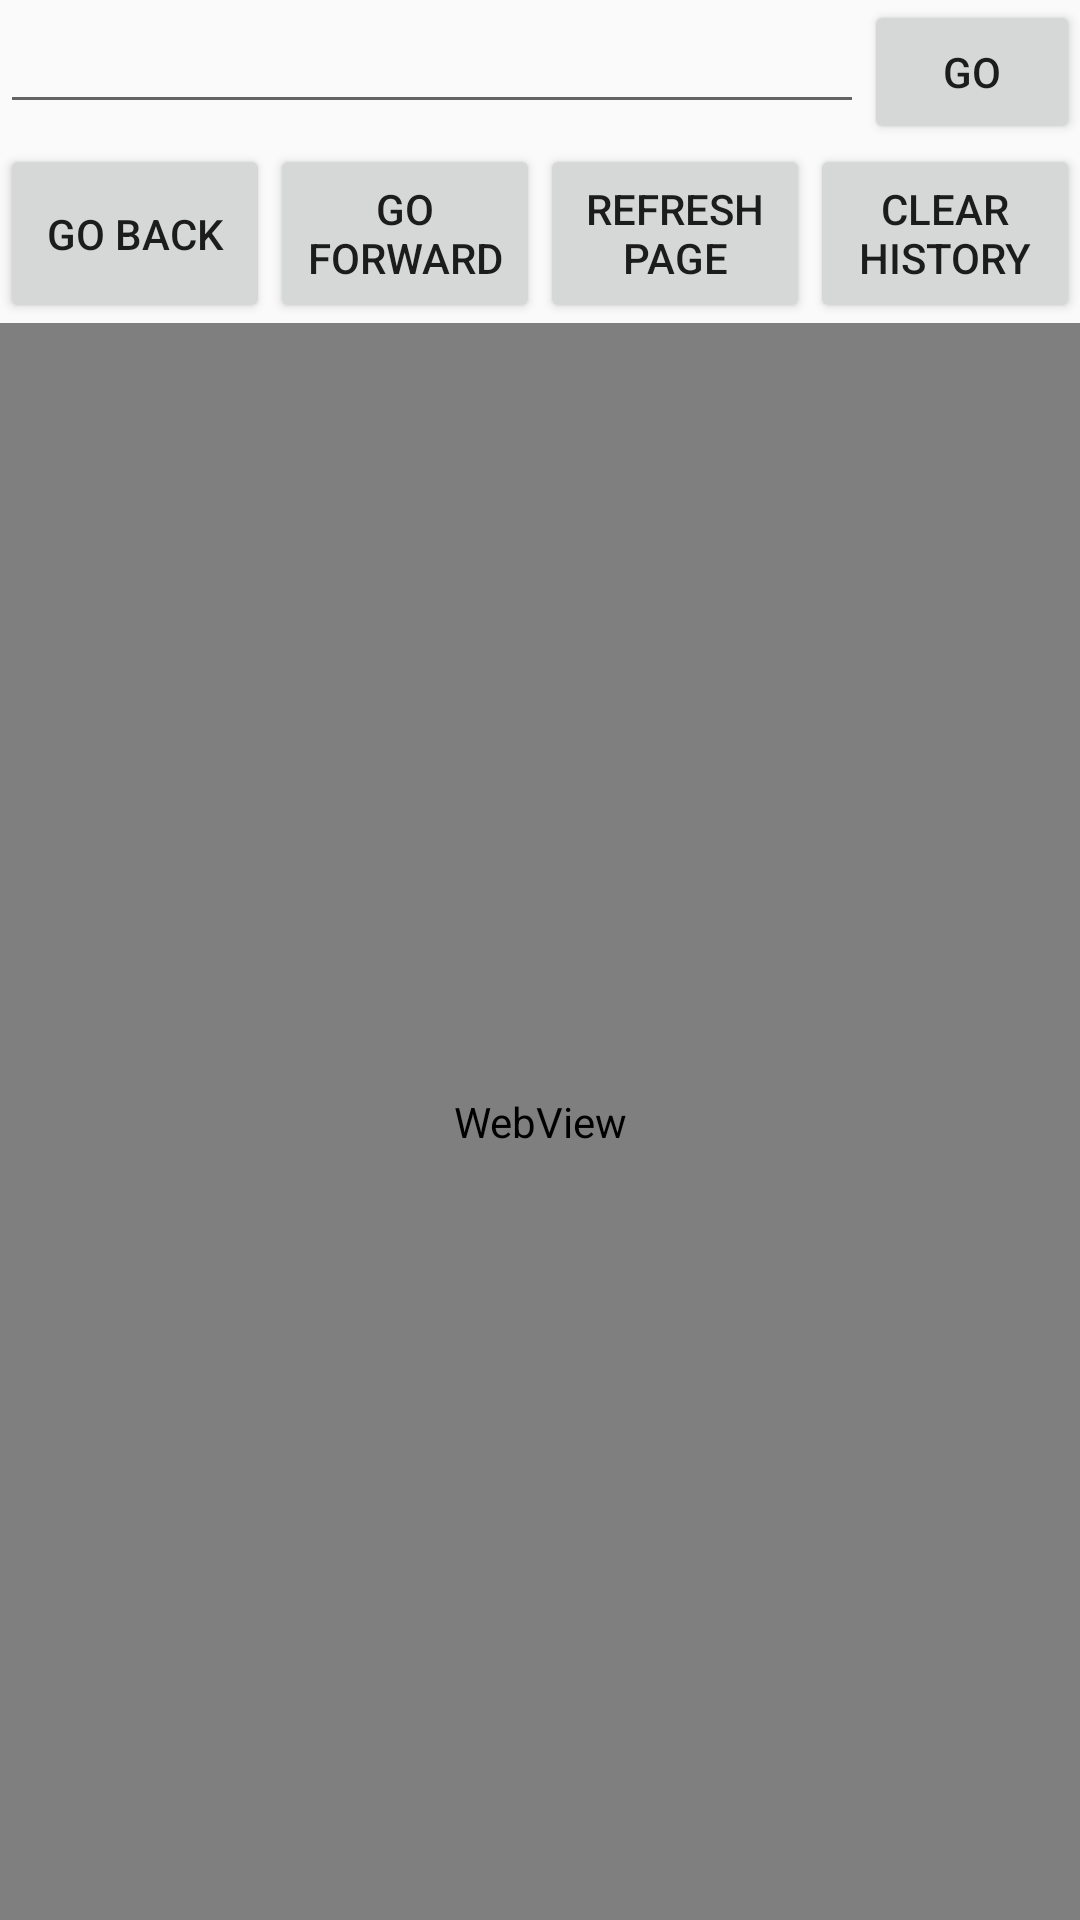

Produce the Android XML layout that renders to this screen, including the resource entries it uses.
<!-- AndroidManifest.xml: application theme AppTheme -->
<!-- res/layout/simplebrowser.xml -->
<?xml version="1.0" encoding="utf-8"?>
<LinearLayout xmlns:android="http://schemas.android.com/apk/res/android"
    android:layout_width="match_parent"
    android:layout_height="match_parent"
    android:orientation="vertical">

    <LinearLayout
        android:layout_width="match_parent"
        android:layout_height="wrap_content"
        android:orientation="horizontal"
        android:weightSum="10"
        >
        <EditText
            android:layout_width="match_parent"
            android:layout_height="wrap_content"
            android:layout_weight="2"
            android:id="@+id/etUrl" />
        <Button
            android:layout_width="match_parent"
            android:layout_height="wrap_content"
            android:layout_weight="8"
            android:id="@+id/bGo"
            android:text="GO" />
    </LinearLayout>

    <LinearLayout
    android:layout_width="match_parent"
    android:layout_height="wrap_content"
    android:orientation="horizontal"
    android:weightSum="8"
        >
        <Button
            android:layout_width="match_parent"
            android:layout_height="match_parent"
            android:layout_weight="2"
            android:id="@+id/bBack"
            android:text="Go back" />

        <Button
            android:layout_width="match_parent"
            android:layout_height="match_parent"
            android:layout_weight="2"
            android:text="Go Forward"
            android:id="@+id/bForward" />

        <Button
            android:layout_width="match_parent"
            android:layout_height="match_parent"
            android:layout_weight="2"
            android:text="Refresh Page"
            android:id="@+id/bRefresh" />
        <Button
            android:layout_width="match_parent"
            android:layout_height="match_parent"
            android:layout_weight="2"
            android:text="Clear History"
            android:id="@+id/bHistory" />
    </LinearLayout>
<WebView
    android:layout_width="match_parent"
    android:layout_height="match_parent"
    android:id="@+id/wvBrowser"
    ></WebView>
</LinearLayout>
<!-- resources referenced by this layout -->
<resources>
  <style name="AppTheme" parent="Theme.AppCompat.Light.DarkActionBar">
          
          <item name="colorPrimary">@color/colorPrimary</item>
          <item name="colorPrimaryDark">@color/colorPrimaryDark</item>
          <item name="colorAccent">@color/colorAccent</item>
      </style>
  <color name="colorPrimary">#3F51B5</color>
  <color name="colorPrimaryDark">#b78eea</color>
  <color name="colorAccent">#aa6d97</color>
</resources>
